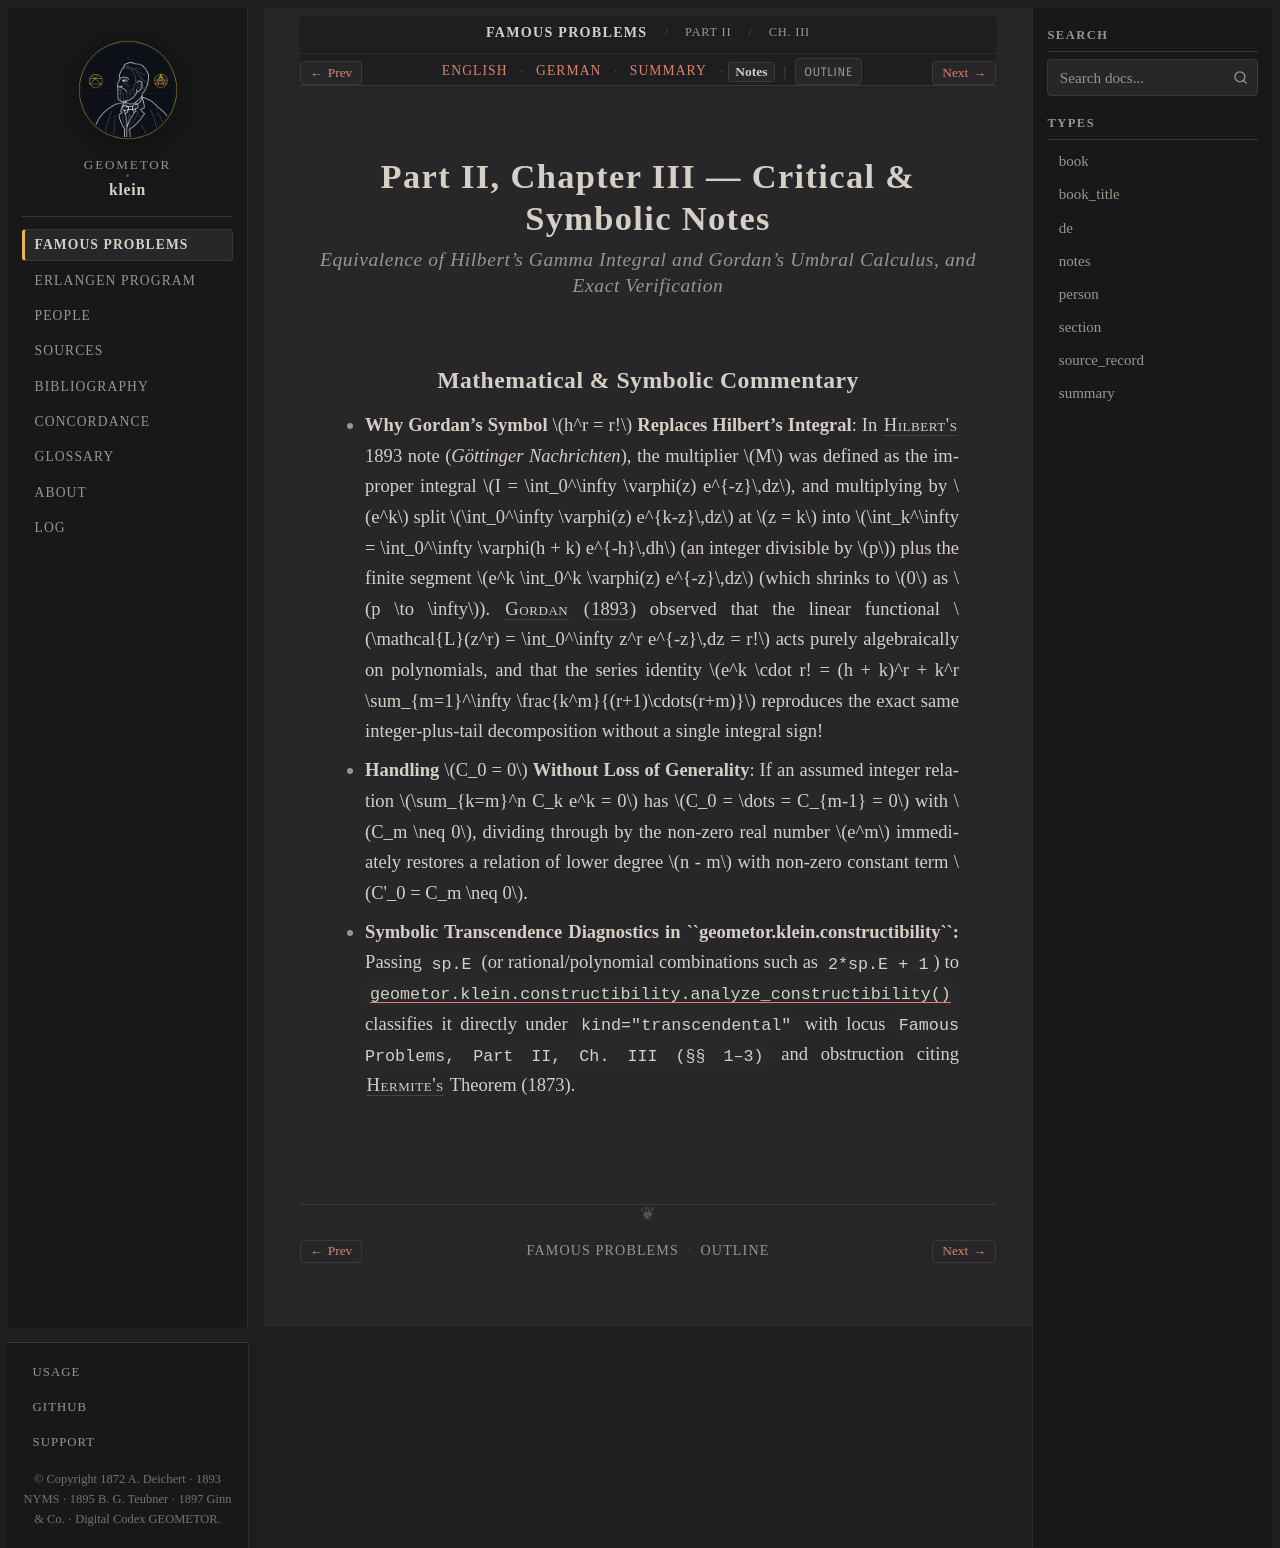

repository: geometor/klein · page: famous_problems/part_2/ch_03/notes.html · generator: sphinx

:type: notes
:title: Part II, Ch. III: Transcendence of e — Critical & Symbolic Notes
:layout: book
:canonical_id: Ch. III
:order: 3

.. _fp-part_2-ch_03-notes:
.. _fp-part2-ch_03-notes:
.. _fp-ch_03-notes:
.. _fp-part2-ch3-hermite-e-notes:

Part II, Chapter III — Critical & Symbolic Notes
================================================

.. rubric:: Equivalence of Hilbert's Gamma Integral and Gordan's Umbral Calculus, and Exact Verification

Mathematical & Symbolic Commentary
----------------------------------

* **Why Gordan's Symbol** :math:`h^r = r!` **Replaces Hilbert's Integral**: In :person:`Hilbert's <hilbert>` 1893 note (*Göttinger Nachrichten*), the multiplier :math:`M` was defined as the improper integral :math:`I = \int_0^\infty \varphi(z) e^{-z}\,dz`, and multiplying by :math:`e^k` split :math:`\int_0^\infty \varphi(z) e^{k-z}\,dz` at :math:`z = k` into :math:`\int_k^\infty = \int_0^\infty \varphi(h + k) e^{-h}\,dh` (an integer divisible by :math:`p`) plus the finite segment :math:`e^k \int_0^k \varphi(z) e^{-z}\,dz` (which shrinks to :math:`0` as :math:`p \to \infty`). :person:`Gordan <gordan>` (:cite:`1893 <gordan:1893>`) observed that the linear functional :math:`\mathcal{L}(z^r) = \int_0^\infty z^r e^{-z}\,dz = r!` acts purely algebraically on polynomials, and that the series identity :math:`e^k \cdot r! = (h + k)^r + k^r \sum_{m=1}^\infty \frac{k^m}{(r+1)\cdots(r+m)}` reproduces the exact same integer-plus-tail decomposition without a single integral sign!
* **Handling** :math:`C_0 = 0` **Without Loss of Generality**: If an assumed integer relation :math:`\sum_{k=m}^n C_k e^k = 0` has :math:`C_0 = \dots = C_{m-1} = 0` with :math:`C_m \neq 0`, dividing through by the non-zero real number :math:`e^m` immediately restores a relation of lower degree :math:`n - m` with non-zero constant term :math:`C'_0 = C_m \neq 0`.
* **Symbolic Transcendence Diagnostics in ``geometor.klein.constructibility``:** Passing ``sp.E`` (or rational/polynomial combinations such as ``2*sp.E + 1``) to :func:`geometor.klein.constructibility.analyze_constructibility` classifies it directly under ``kind="transcendental"`` with locus ``Famous Problems, Part II, Ch. III (§§ 1–3)`` and obstruction citing :person:`Hermite's <hermite>` Theorem (1873).
